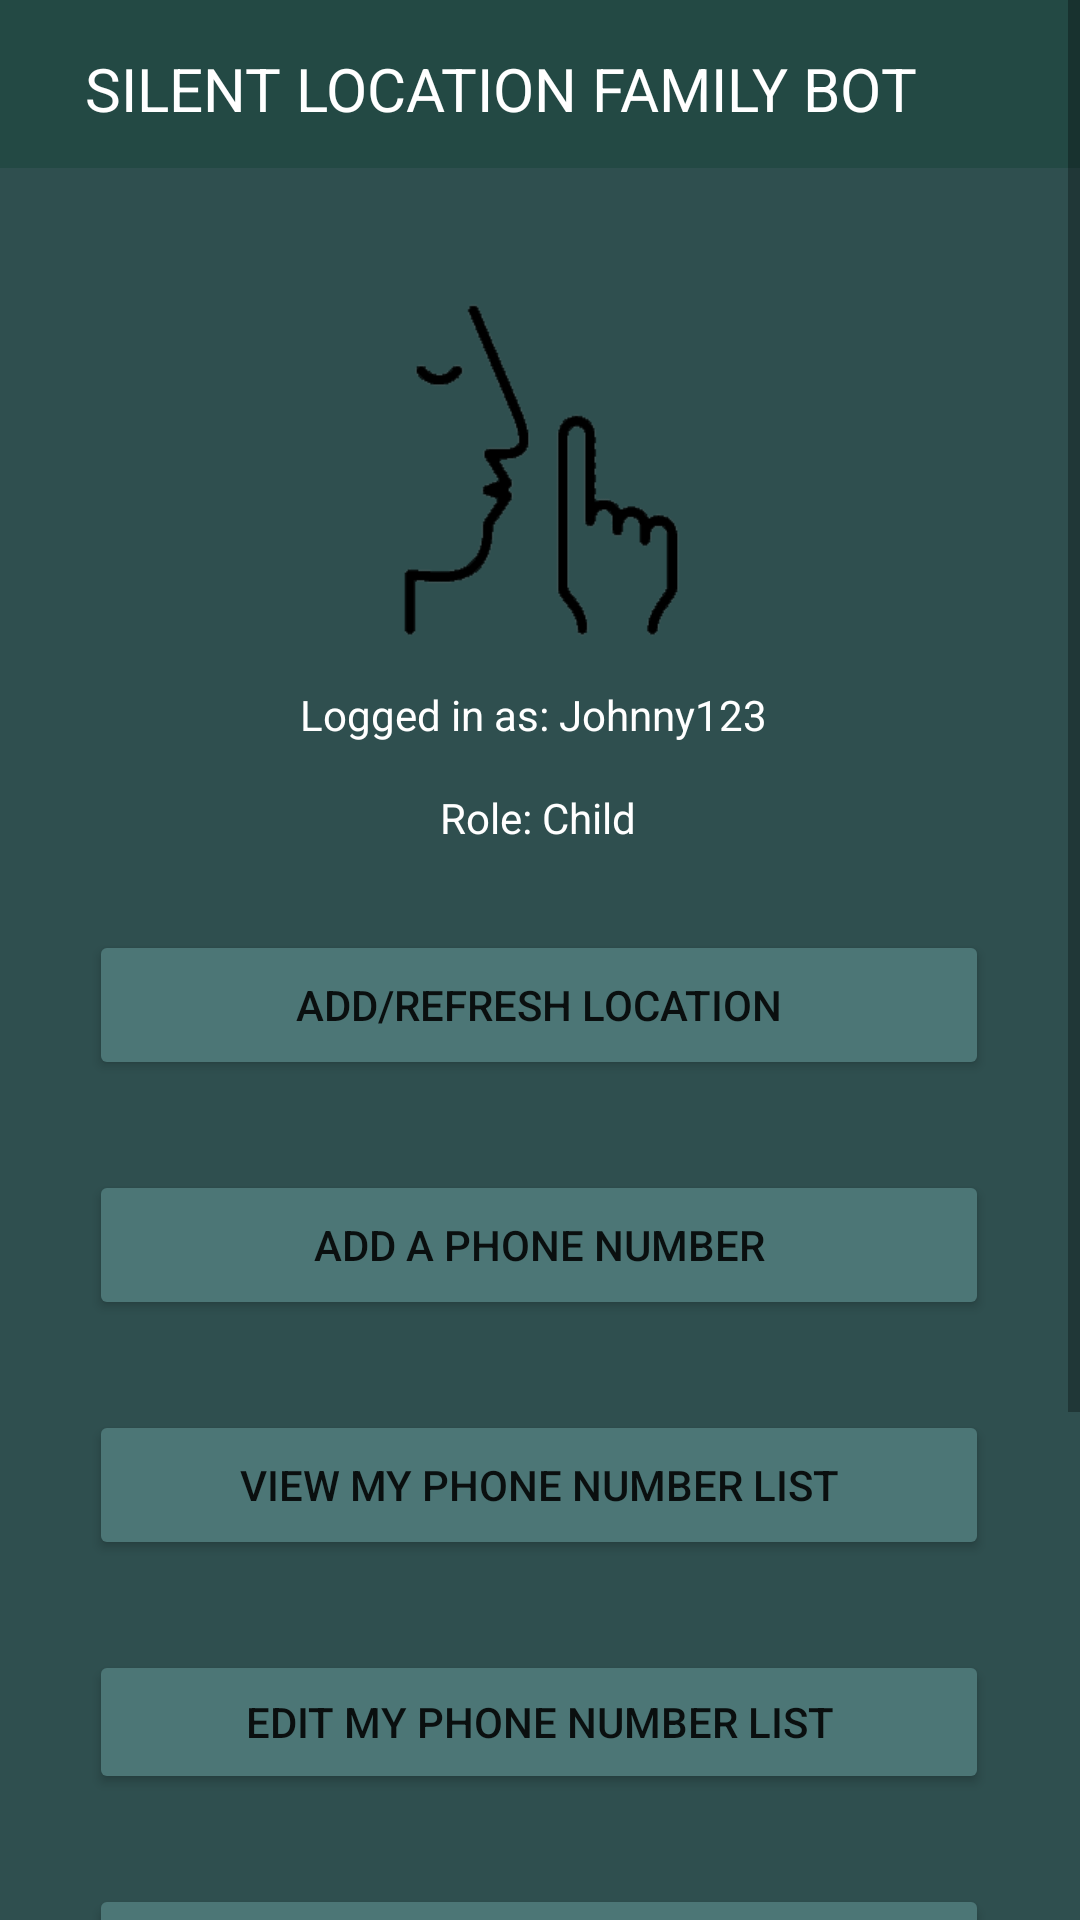

Layout XML and referenced resources for this Android screen:
<!-- AndroidManifest.xml: application theme Theme.SLFB -->
<!-- res/layout/activity_home.xml -->
<?xml version="1.0" encoding="utf-8"?>
<ScrollView xmlns:android="http://schemas.android.com/apk/res/android"
    xmlns:app="http://schemas.android.com/apk/res-auto"
    xmlns:tools="http://schemas.android.com/tools"
    android:layout_width="match_parent"
    android:layout_height="match_parent"
    tools:context=".MainActivity"
    android:fillViewport="true">

    <androidx.constraintlayout.widget.ConstraintLayout
        android:layout_width="match_parent"
        android:layout_height="wrap_content"
        android:background="@color/mainBackground"
        android:backgroundTint="@color/mainBackground">

        <androidx.appcompat.widget.Toolbar
            android:id="@+id/toolbar"
            android:layout_width="413dp"
            android:layout_height="0dp"
            android:background="#234944"
            android:minHeight="?attr/actionBarSize"
            android:theme="?attr/actionBarTheme"
            app:layout_constraintEnd_toEndOf="parent"
            app:layout_constraintStart_toStartOf="parent"
            app:layout_constraintTop_toTopOf="parent" />

        <TextView
            android:id="@+id/textView4"
            android:layout_width="wrap_content"
            android:layout_height="0dp"
            android:layout_marginTop="16dp"
            android:text="SILENT LOCATION FAMILY BOT"
            android:textColor="#FFFFFF"
            android:textSize="20sp"
            app:layout_constraintEnd_toEndOf="parent"
            app:layout_constraintStart_toStartOf="@+id/toolbar"
            app:layout_constraintTop_toTopOf="@+id/toolbar" />

        <ImageView
            android:id="@+id/mainLogo"
            android:layout_width="166dp"
            android:layout_height="126dp"
            android:layout_marginTop="40dp"
            app:layout_constraintEnd_toEndOf="parent"
            app:layout_constraintHorizontal_bias="0.497"
            app:layout_constraintStart_toStartOf="parent"
            app:layout_constraintTop_toBottomOf="@+id/toolbar"
            app:srcCompat="@drawable/logo" />

        <Button
            android:id="@+id/viewPhoneListButton"
            android:layout_width="300dp"
            android:layout_height="50dp"
            android:layout_marginTop="30dp"
            android:backgroundTint="@color/buttons"
            android:text="View my phone number list"
            app:cornerRadius="10dp"
            app:layout_constraintEnd_toEndOf="parent"
            app:layout_constraintHorizontal_bias="0.495"
            app:layout_constraintStart_toStartOf="parent"
            app:layout_constraintTop_toBottomOf="@+id/addPhoneListButton" />

        <Button
            android:id="@+id/addPhoneListButton"
            android:layout_width="300dp"
            android:layout_height="50dp"
            android:layout_marginTop="30dp"
            android:backgroundTint="@color/buttons"
            android:text="Add a phone number"
            app:cornerRadius="10dp"
            app:layout_constraintEnd_toEndOf="parent"
            app:layout_constraintHorizontal_bias="0.495"
            app:layout_constraintStart_toStartOf="parent"
            app:layout_constraintTop_toBottomOf="@+id/addLocationsButton" />

        <Button
            android:id="@+id/addLocationsButton"
            android:layout_width="300dp"
            android:layout_height="50dp"
            android:layout_marginTop="88dp"
            android:backgroundTint="@color/buttons"
            android:text="Add/Refresh location"
            app:cornerRadius="10dp"
            app:layout_constraintEnd_toEndOf="parent"
            app:layout_constraintHorizontal_bias="0.495"
            app:layout_constraintStart_toStartOf="parent"
            app:layout_constraintTop_toBottomOf="@+id/mainLogo" />

        <Button
            android:id="@+id/editPhoneNumberButton"
            android:layout_width="300dp"
            android:layout_height="wrap_content"
            android:layout_marginTop="30dp"
            android:backgroundTint="@color/buttons"
            android:text="Edit my phone number list"
            app:cornerRadius="10dp"
            app:layout_constraintEnd_toEndOf="parent"
            app:layout_constraintHorizontal_bias="0.495"
            app:layout_constraintStart_toStartOf="parent"
            app:layout_constraintTop_toBottomOf="@+id/viewPhoneListButton" />

        <Button
            android:id="@+id/notifyButton"
            android:layout_width="300dp"
            android:layout_height="wrap_content"
            android:layout_marginTop="30dp"
            android:backgroundTint="@color/buttons"
            android:text="Share location with app users"
            app:cornerRadius="10dp"
            app:layout_constraintEnd_toEndOf="parent"
            app:layout_constraintHorizontal_bias="0.495"
            app:layout_constraintStart_toStartOf="parent"
            app:layout_constraintTop_toBottomOf="@+id/editPhoneNumberButton" />

        <Button
            android:id="@+id/recieveLocationButton"
            android:layout_width="300dp"
            android:layout_height="wrap_content"
            android:layout_marginTop="30dp"
            android:layout_marginBottom="60dp"
            android:backgroundTint="@color/buttons"
            android:text="recieve location from app users"
            app:cornerRadius="10dp"
            app:layout_constraintBottom_toTopOf="@+id/toolbar2"
            app:layout_constraintEnd_toEndOf="parent"
            app:layout_constraintHorizontal_bias="0.495"
            app:layout_constraintStart_toStartOf="parent"
            app:layout_constraintTop_toBottomOf="@+id/notifyButton"
            app:layout_constraintVertical_bias="0.0" />

        <androidx.appcompat.widget.Toolbar
            android:id="@+id/toolbar2"
            android:layout_width="match_parent"
            android:layout_height="wrap_content"
            android:background="#234944"
            android:minHeight="?attr/actionBarSize"
            android:theme="?attr/actionBarTheme"
            app:layout_constraintBottom_toBottomOf="parent"
            app:layout_constraintStart_toStartOf="parent" />

        <TextView
            android:id="@+id/loggedInUserTextView"
            android:layout_width="wrap_content"
            android:layout_height="wrap_content"
            android:text="Logged in as: Johnny123 "
            android:textColor="#FFFFFF"
            app:layout_constraintBottom_toTopOf="@+id/loggedInUserRoleTextView"
            app:layout_constraintEnd_toEndOf="parent"
            app:layout_constraintHorizontal_bias="0.498"
            app:layout_constraintStart_toStartOf="parent"
            app:layout_constraintTop_toBottomOf="@+id/mainLogo"
            app:layout_constraintVertical_bias="0.3" />

        <TextView
            android:id="@+id/loggedInUserRoleTextView"
            android:layout_width="wrap_content"
            android:layout_height="wrap_content"
            android:layout_marginBottom="28dp"
            android:text="Role: Child"
            android:textColor="#FFFFFF"
            app:layout_constraintBottom_toTopOf="@+id/addLocationsButton"
            app:layout_constraintEnd_toEndOf="parent"
            app:layout_constraintHorizontal_bias="0.498"
            app:layout_constraintStart_toStartOf="parent" />

    </androidx.constraintlayout.widget.ConstraintLayout>
</ScrollView>
<!-- resources referenced by this layout -->
<resources>
  <color name="buttons">#4c7676</color>
  <color name="mainBackground">#2f4f4f</color>
  <!-- drawable logo: png bitmap (drawable, 21508 bytes) -->
  <style name="Theme.SLFB" parent="Theme.MaterialComponents.DayNight.NoActionBar">
          
          <item name="colorPrimary">@color/purple_500</item>
          <item name="colorPrimaryVariant">@color/purple_700</item>
          <item name="colorOnPrimary">@color/white</item>
          
          <item name="colorSecondary">@color/teal_200</item>
          <item name="colorSecondaryVariant">@color/teal_700</item>
          <item name="colorOnSecondary">@color/black</item>
          
          <item name="android:statusBarColor" tools:targetApi="l">?attr/colorPrimaryVariant</item>
          
      </style>
  <color name="purple_500">#FF6200EE</color>
  <color name="purple_700">#FF3700B3</color>
  <color name="white">#FFFFFFFF</color>
  <color name="teal_200">#FF03DAC5</color>
  <color name="teal_700">#FF018786</color>
  <color name="black">#FF000000</color>
</resources>
